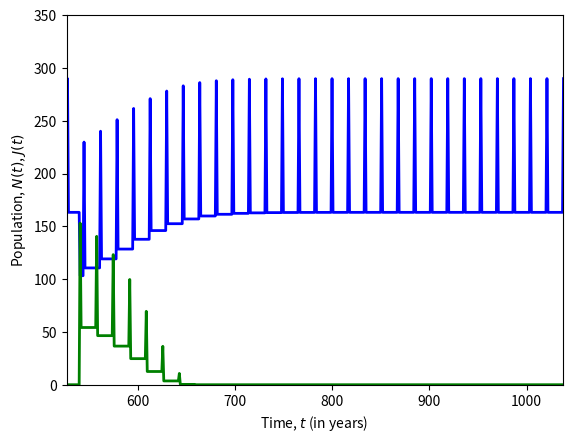

Reproduce this figure in Python.
#-----------------------------------------------------------------------------
# This python code is used to generate Figure 3.
# Figure 3 shows the different possible dynamics of the model when stragglers are introduced.
#-----------------------------------------------------------------------------
  
# Importing libraries
import math as m
import matplotlib.pyplot as plt

# Input parameters
K = 400           #cicada carrying capacity
F = 3             #growth factor for cicada
cL = 350          #predation intensity, 17-year
NL = 100          #main brood, initial population, 17-year
#cL = 200            #predation intensity, 13-year 
#NL = 50             #main brood, initial population, 13-year
y = 13            #age of main brood at straggler introduction

# Array for population of hosts
N = []            #main, population density
J = []            #straggler, population density

# Time count
lc = 17           #life cycle of host, can be 13 or 17
p = 1             #age at predation
t_i = 31          #cycles to equi
T = lc*t_i        #intro time
t_end = 17*61     #total sim time

jj=60            #straggler, initial population 
N.clear(); J.clear(); N.append(NL); J.append(0)

# During the first T years (t_i cycles), stragglers are inexistent, i.e., J[t]=0 for t<T.
for t in range(0,t_end+1) :
    if t < T+y :                                     #accelerated emergence
    #if t < T :                                       #delayed emergence  
        if t%lc==0 :
            if N[t] >= 1 : N.append(F*(1-N[t]/K)*N[t])
            else : N.append(0)
            J.append(0)
        elif t%lc==p :
            if (1-m.exp(-N[t]/cL))*N[t] >= 0 : N.append((1-m.exp(-N[t]/cL))*N[t])
            else : N.append(0)
            J.append(0)
        else :
            N.append(N[t])
            J.append(0)

# After T, stragglers are introduced. 
# Choose when straggler brood emerge.
# Accelerated emergence, for y>=9.  
    if t == T+y :                               
        N.append(N[t]-jj)                            #population of main brood is reduced by how many emerged eariler
        J.append(F*(1-jj/K)*jj)                      #jj adult cicadas emerged early, they reproduce

# Delayed emergence, for y<9.
#    if t == T :
#        n0 = N[t]-jj
#        if n0 >= 1 : N.append(F*(1-n0/K)*n0)
#        else : N.append(0)
#        J.append(0)
#    if t > T and t < T+y :
#        if t%lc==p :
#            if (1-m.exp(-N[t]/cL))*N[t] >= 0 : N.append((1-m.exp(-N[t]/cL))*N[t])
#            else : N.append(0)
#            J.append(0)
#        else :
#            N.append(N[t])
#            J.append(0)
#    if t == T+y :
#        if t%lc==p :
#            if (1-m.exp(-N[t]/cL))*N[t] >= 0 : N.append((1-m.exp(-N[t]/cL))*N[t])
#            else : N.append(0)
#            J.append(F*(1-jj/K)*jj)
#        else :
#            N.append(N[t])
#            J.append(F*(1-jj/K)*jj)
       
# Dynamics of two broods, main and straggler                    
    if t > T+y :
        if t%lc==0 : #reproduction main brood
            if t%lc==y%lc: #reproduction straggler brood
                if N[t] >= 1 : N.append(F*(1-N[t]/K)*N[t])
                else : N.append(0)
                if J[t] >= 1 : J.append(F*(1-J[t]/K)*J[t])
                else : J.append(0)
            elif t%lc==(y+p)%lc:  #predation straggler brood  
                if N[t] >= 1 : N.append(F*(1-N[t]/K)*N[t])
                else : N.append(0)
                if (1-m.exp(-J[t]/cL))*J[t] >= 0 : J.append((1-m.exp(-J[t]/cL))*J[t])
                else : J.append(0)
            else:
                if N[t] >= 1 : N.append(F*(1-N[t]/K)*N[t])
                else : N.append(0)
                J.append(J[t])
        elif t%lc==p : #predation main brood
            if t%lc==y%lc: #reproduction straggler brood
                if (1-m.exp(-N[t]/cL))*N[t] >= 0 : N.append((1-m.exp(-N[t]/cL))*N[t])
                else : N.append(0)
                if J[t] >= 1 : J.append(F*(1-J[t]/K)*J[t])
                else : J.append(0)
            elif t%lc==(y+p)%lc:  #predation straggler brood  
                if (1-m.exp(-N[t]/cL))*N[t] >= 0 : N.append((1-m.exp(-N[t]/cL))*N[t])
                else : N.append(0)
                if (1-m.exp(-J[t]/cL))*J[t] >= 0 : J.append((1-m.exp(-J[t]/cL))*J[t])
                else : J.append(0)
            else:
                if (1-m.exp(-N[t]/cL))*N[t] >= 0 : N.append((1-m.exp(-N[t]/cL))*N[t])
                else : N.append(0)
                J.append(J[t])
        elif t%lc==y%lc : #reproduction straggler brood
            N.append(N[t])
            if J[t] >= 1 : J.append(F*(1-J[t]/K)*J[t])
            else : J.append(0)
        elif t%lc==(y+p)%lc : #predation straggler brood
            N.append(N[t])
            if (1-m.exp(-J[t]/cL))*J[t] >= 0 : J.append((1-m.exp(-J[t]/cL))*J[t])
            else : J.append(0)
        else :
            N.append(N[t])
            J.append(J[t])

plt.plot(N, linestyle="-", color="blue", linewidth=2.0, label="Main brood")
plt.plot(J, linestyle="-", color="green", linewidth=2.0, label="Straggler brood")
plt.xlabel("Time, $t$ (in years)")#, fontsize=22)
plt.ylabel("Population, $N(t)$, $J(t)$")#, fontsize=22)
plt.ylim(0,350)
plt.xlim(T,t_end)
#plt.yticks(fontsize=18)

plt.show()

